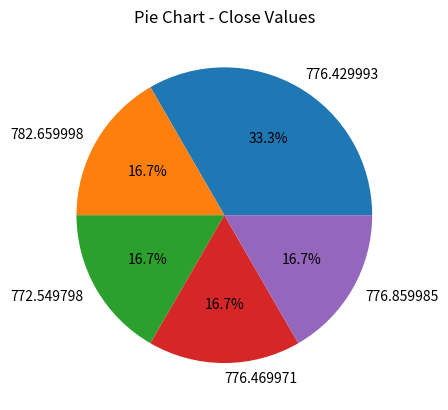

Write the Python code that produced this figure.
import pandas as pd
import matplotlib.pyplot as plt
data = {'Date': ['10–01–16', '10–02–16', '10–03–16', '10–04–16', '10–05–16', '10–06–16', '10–07–16'],
        'Open': [770.25, 776.030029, 774.25, 776.030029, 779.3541998, 776.306698, 779.659973],
        'High': [776.075902, 778.730022, 776.065702, 771.710022, 782.073407, 782.46398, 7],
        'Low': [769.5, 780.890015, 766.5, 772.890015, 775.650024, 775.539978, None],
        'Close': [782.659998, 776.429993, 772.549798, 776.429993, 776.469971, 776.859985, None]}

df = pd.DataFrame(data)
print(df)
'''
#6.a) Histogram
df['Close'].plot(kind='hist', bins=10, color='grey',edgecolor='black')
plt.title('Histogram - Close Values')
plt.xlabel('Close Value')
plt.ylabel('Frequency')
plt.show()'''

#b) Bar Chart
df['Open'].value_counts().plot(kind='bar', color='cyan',edgecolor='black')
plt.title('Bar Chart - Close Values')
plt.xlabel('Close Value')
plt.ylabel('Frequency')
plt.show()
'''
#c) Pie Chart
df['Close'].value_counts().plot(kind='pie', autopct='%1.1f%%')
plt.title('Pie Chart - Close Values')
plt.show()'''